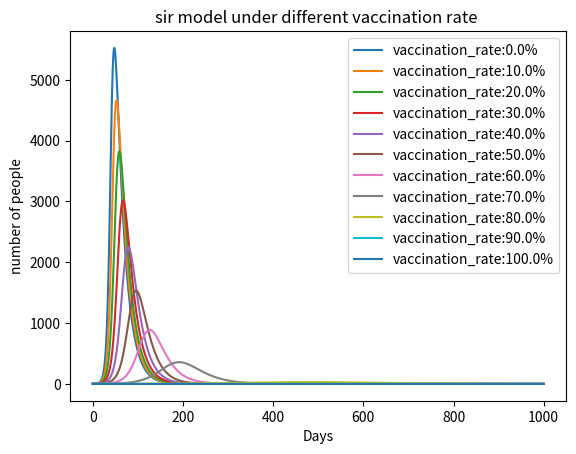

Write the Python code that produced this figure.
#this is for SIR vaccination
import random
import matplotlib.pyplot as plt

class sirmodel:
    def __init__(self, population, initial_infected, gamma, beta, vaccination_rate):
        #make a init function
        self.p=population
        self.i=initial_infected
        self.gamma=gamma #recovery rate
        self.beta=beta # infection probability
        self.v=self.p * vaccination_rate #vaccinated people
        self.s=self.p-self.i-self.v
        self.r=0
        #define an array
        self.i_values=[self.i]
        
    
    def run(self,days):
        for i in range(days):
            #use the for loop to run the 'days'
            new_i=self.s * self.beta * self.i /self.p
            new_r=self.i * self.gamma
            #now calculate the updating number of the 3 sorts of people: infected, recoverd and suspecticle
            self.s -= new_i
            self.i += new_i-new_r
            self.r += new_r
            #use the append() command to add the elements into the array
            self.i_values.append(self.i)
            
    
def plot_models(models):
    #more than 1 "model" will be shown in this
    for model in models:
        plt.plot(model.i_values,label=f'vaccination_rate:{model.v * 100/model.p}%') # make sure the label matches the figure it represent (which vaccination rate) well
        
       

population=10000
initial_infected=1
gamma=0.05 
beta=0.3 
days=1000

models=[]
for percent in range(0,101,10):
    # the percentage start at 0 and increase at a ladder of 10%
    vaccination_rate=percent/100
    model=sirmodel(population, initial_infected, gamma,beta, vaccination_rate)
    model.run(days) 
    models.append(model)
    # make sure that all the curves appear on the same image
    
plot_models(models)
plt.xlabel('Days')
plt.ylabel('number of people')
plt.title('sir model under different vaccination rate ')
plt.legend()
#save the figure as png
plt.savefig(r"C:\Users\<user>\OneDrive - International Campus, Zhejiang University\桌面\ibi ica\IBI1_2023-24\Practical10\sir_vaccination_rate.png",format="png")
plt.show()
